10-way image classification set "VIntel" from GitHub (ysharma12/VIntel); label vocabulary: bar stool, bookcase, chandelier, dining chair, market umbrella, night stands, ottoman, sconces, table lamp, vases.

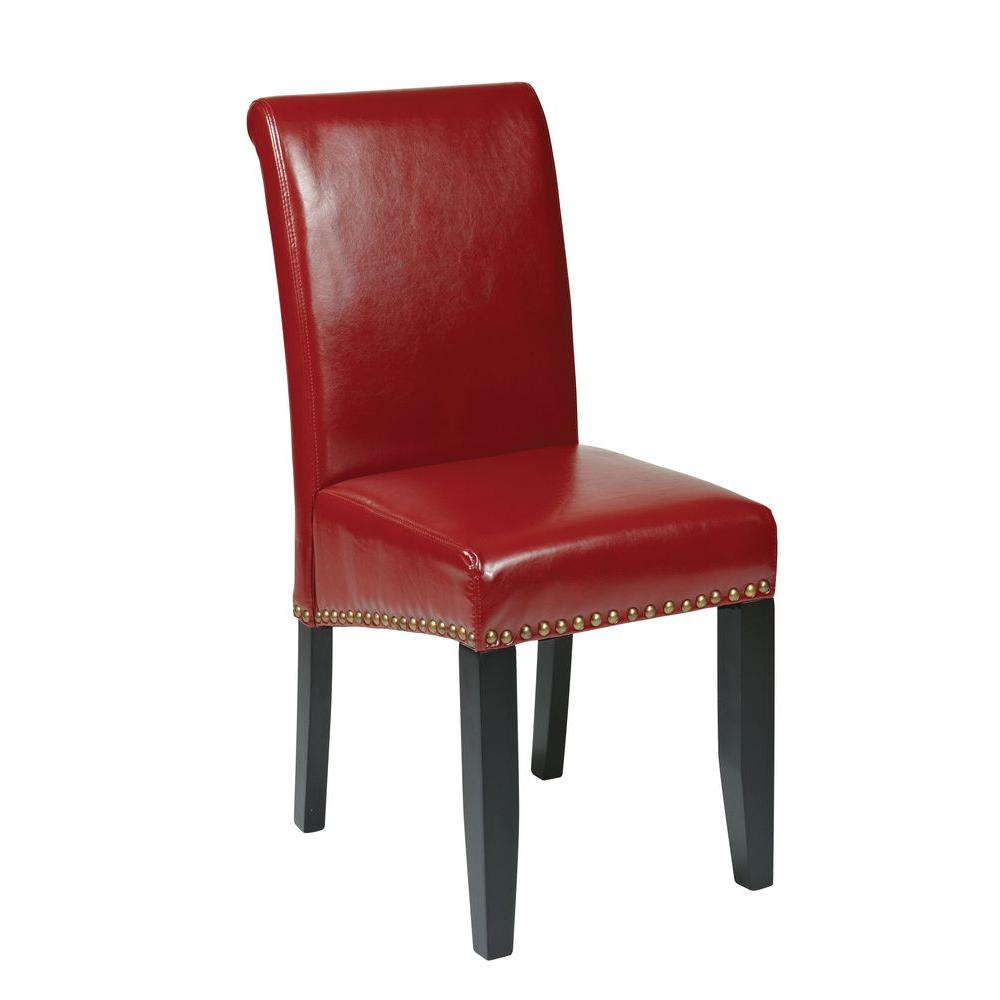
Label: dining chair

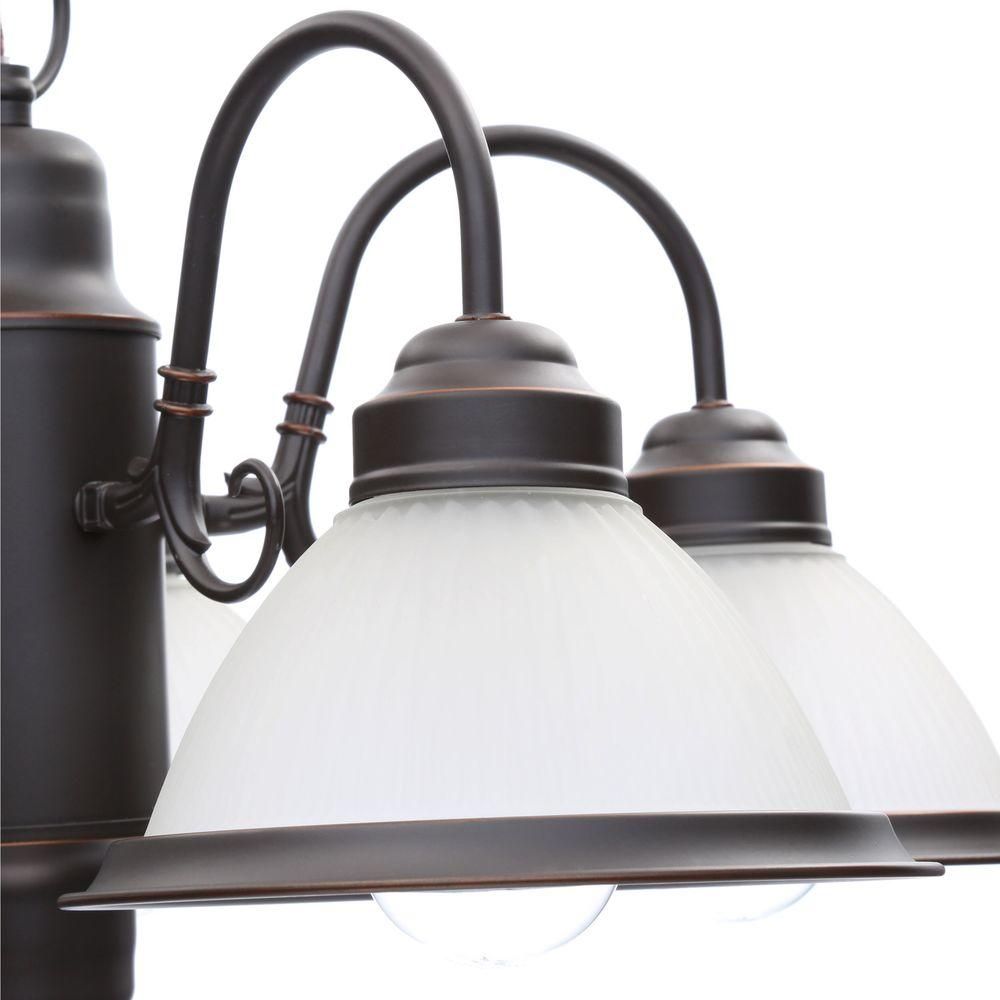
Label: chandelier

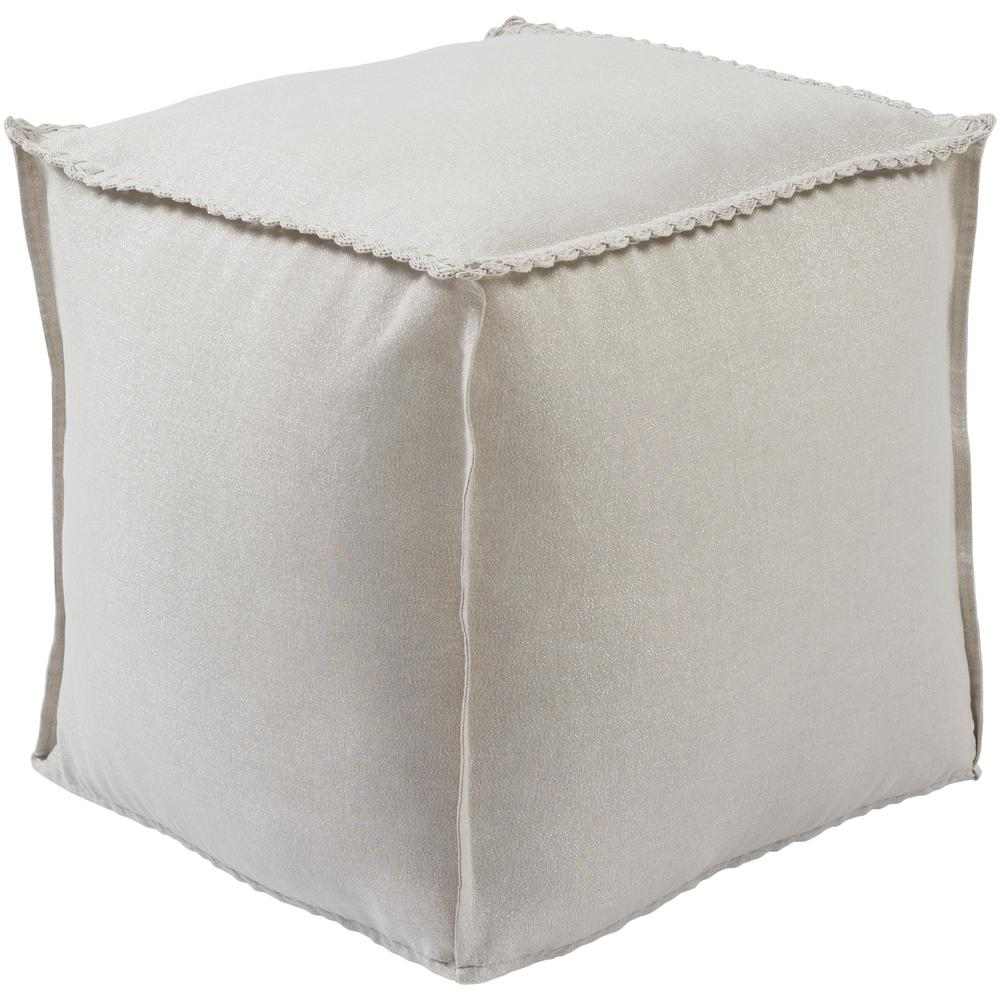
Label: ottoman

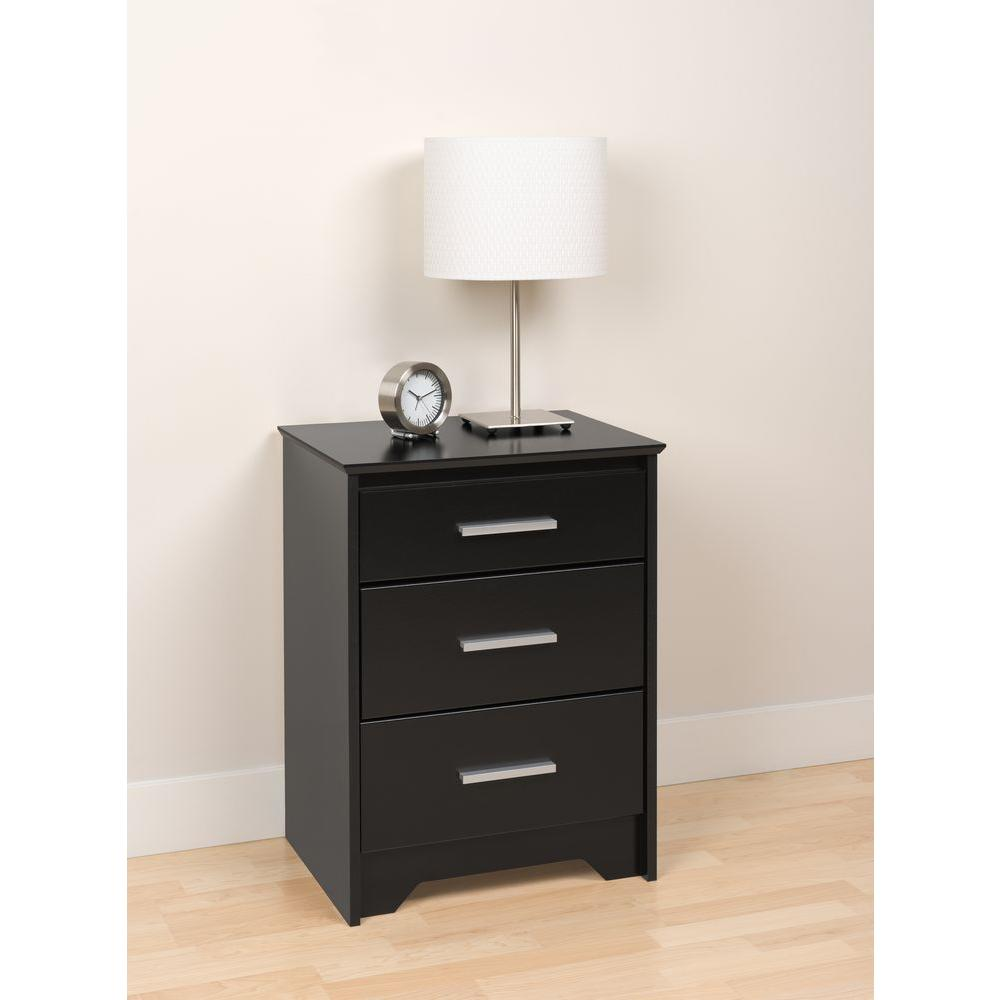
Label: night stands

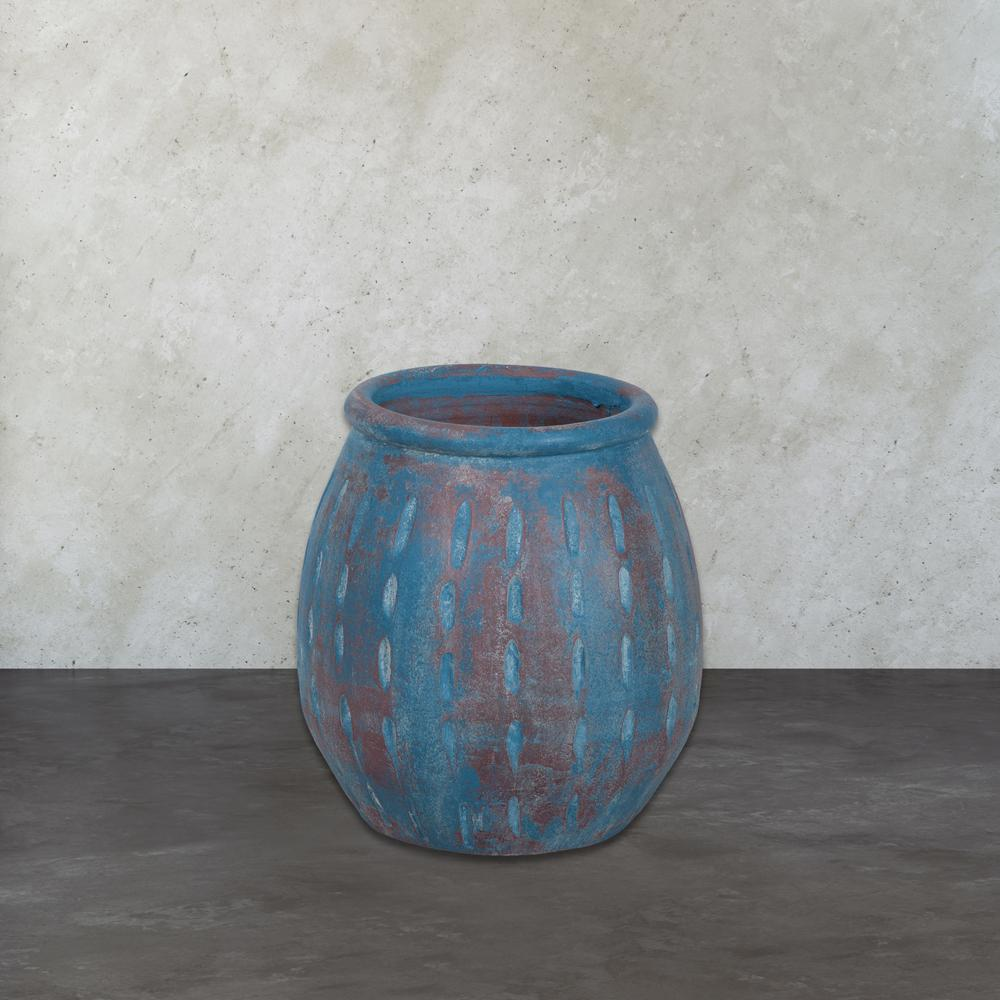
Label: vases

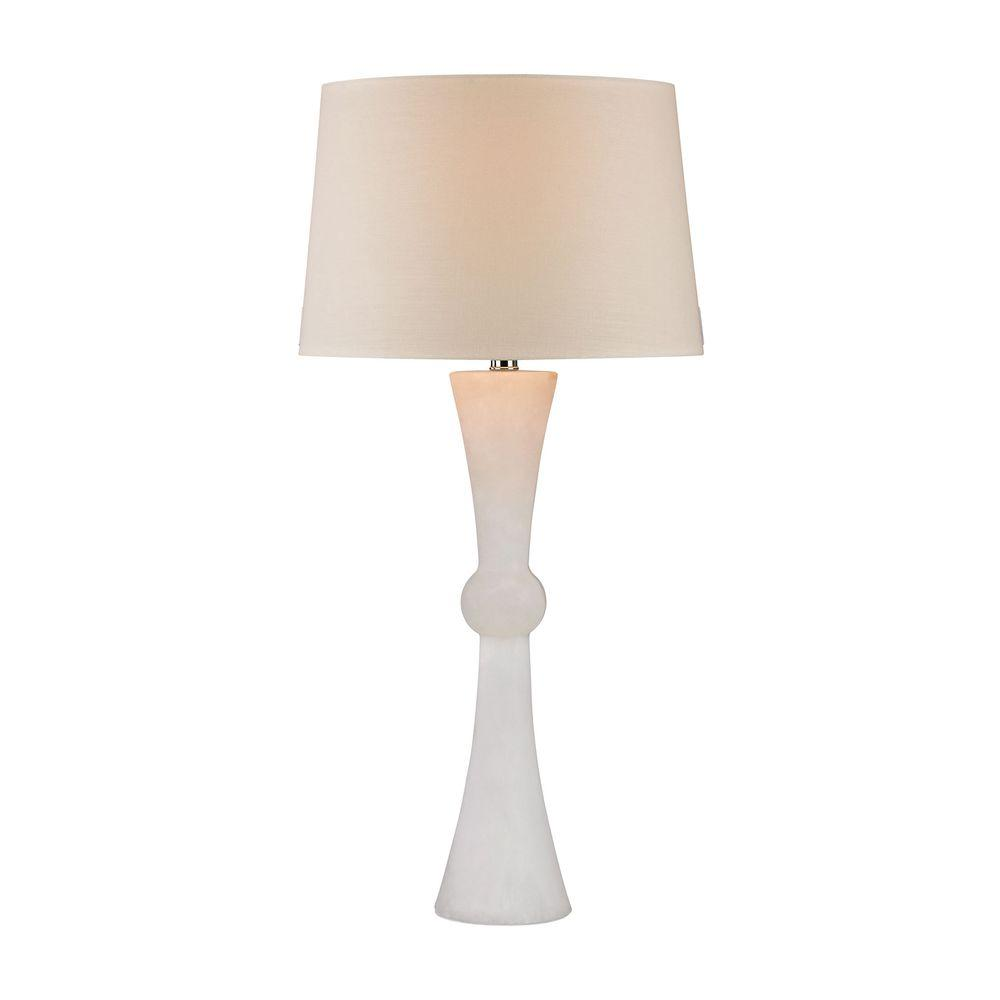
Label: table lamp
